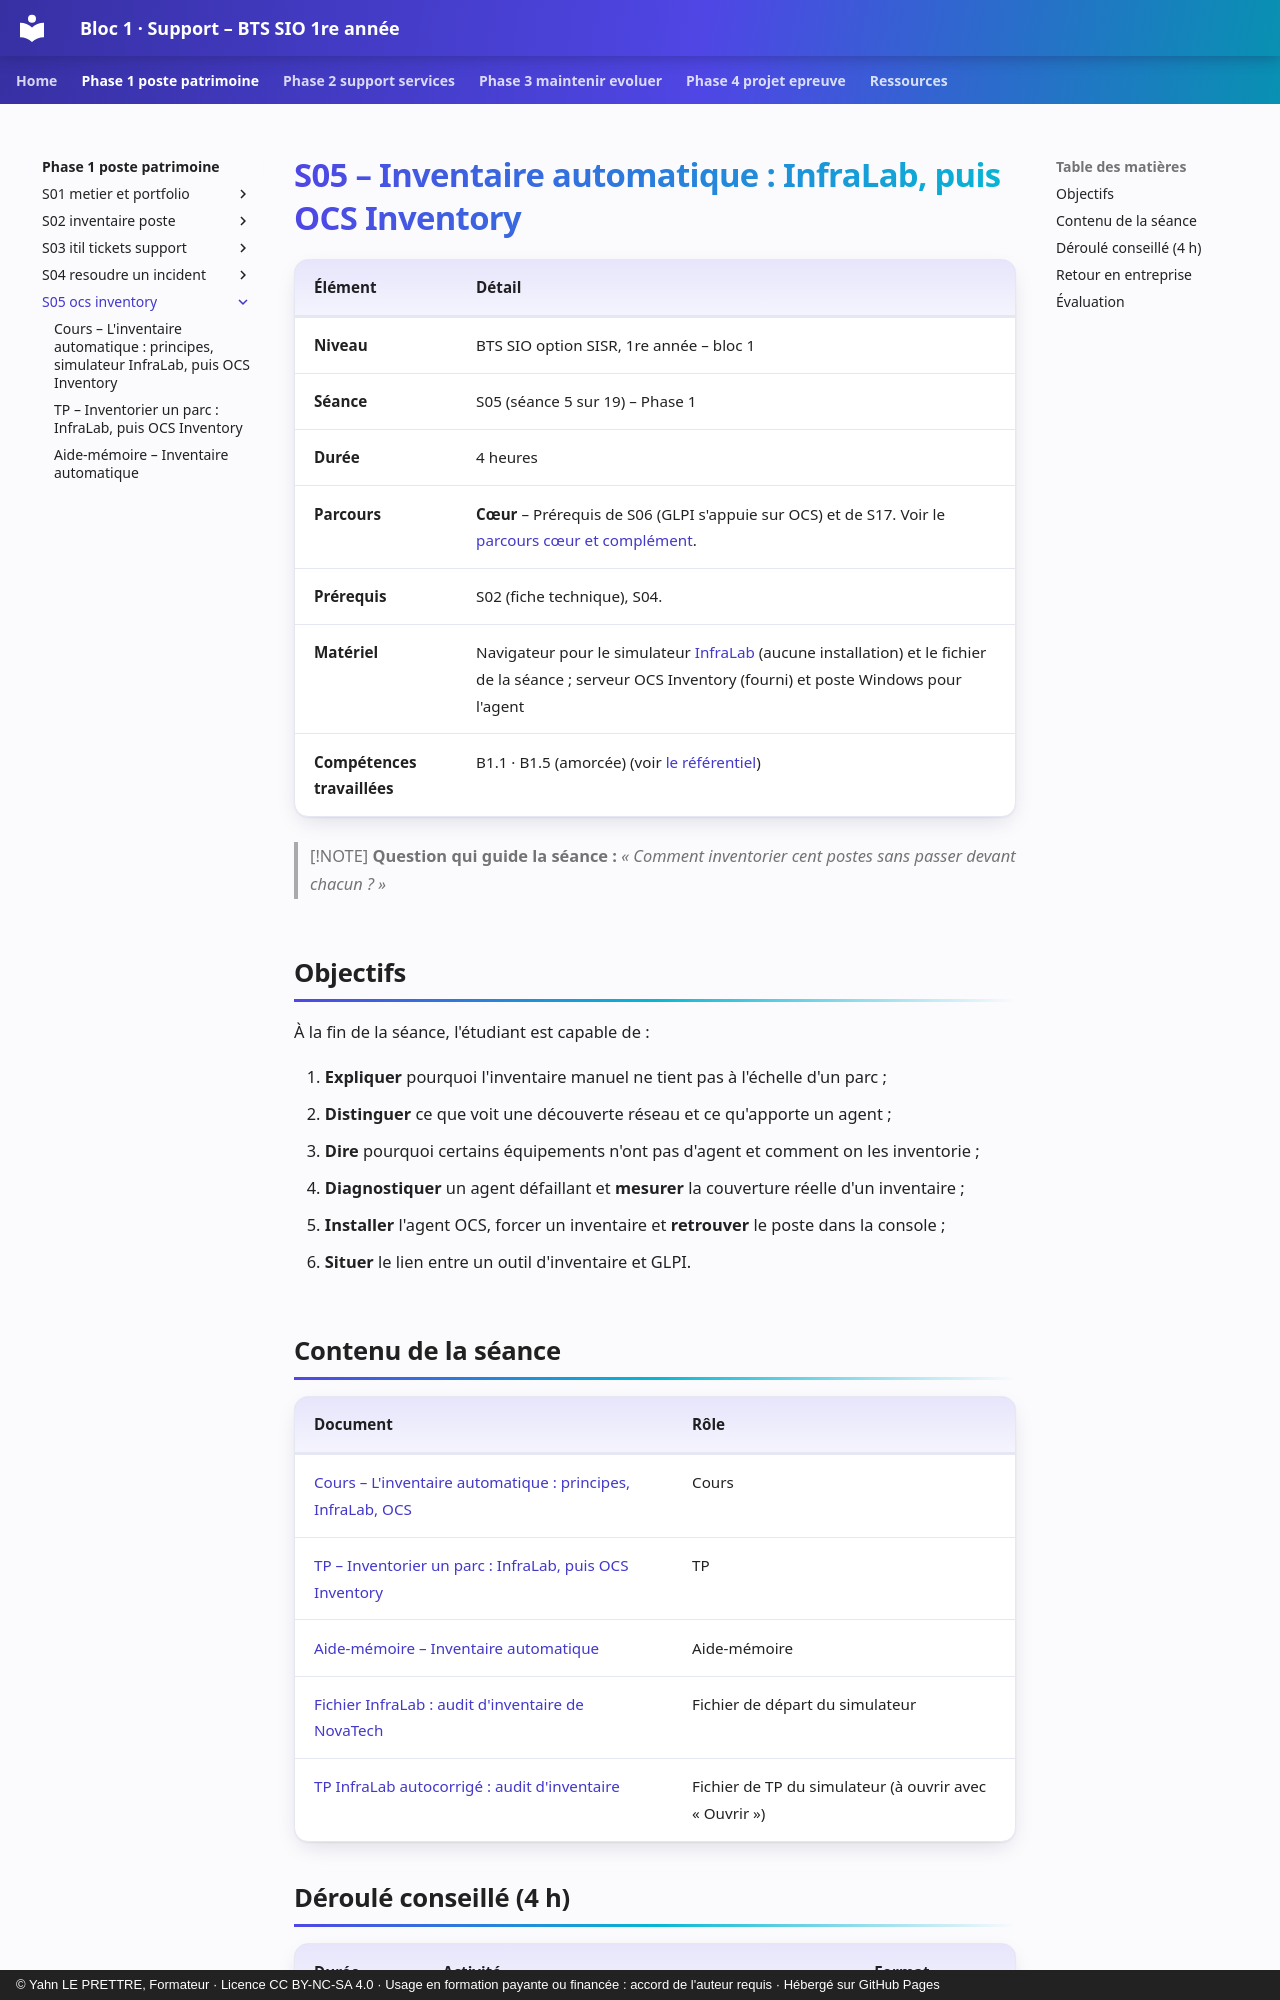

repository: YahnLP/bts1-sio-sisr-bloc1 · page: phase-1-poste-patrimoine/S05-ocs-inventory/index.html · generator: mkdocs · copyright: © Yahn LE PRETTRE, Formateur · Licence CC BY-NC-SA 4.0 · Usage en formation payante ou financée : accord de l'auteur requis · Hébergé sur GitHub Pages

# S05 – Inventaire automatique : InfraLab, puis OCS Inventory

| Élément | Détail |
|---|---|
| **Niveau** | BTS SIO option SISR, 1re année – bloc 1 |
| **Séance** | S05 (séance 5 sur 19) – Phase 1 |
| **Durée** | 4 heures |
| **Parcours** | **Cœur** – Prérequis de S06 (GLPI s'appuie sur OCS) et de S17. Voir le [parcours cœur et complément](../../ressources/parcours-coeur-complement.md). |
| **Prérequis** | S02 (fiche technique), S04. |
| **Matériel** | Navigateur pour le simulateur [InfraLab](https://yahnlp.github.io/InfraLab/) (aucune installation) et le fichier de la séance ; serveur OCS Inventory (fourni) et poste Windows pour l'agent |
| **Compétences travaillées** | B1.1 · B1.5 (amorcée) (voir [le référentiel](../../ressources/referentiel.md)) |

> [!NOTE]
> **Question qui guide la séance :** *« Comment inventorier cent postes sans passer devant chacun ? »*

## Objectifs

À la fin de la séance, l'étudiant est capable de :

1. **Expliquer** pourquoi l'inventaire manuel ne tient pas à l'échelle d'un parc ;
2. **Distinguer** ce que voit une découverte réseau et ce qu'apporte un agent ;
3. **Dire** pourquoi certains équipements n'ont pas d'agent et comment on les inventorie ;
4. **Diagnostiquer** un agent défaillant et **mesurer** la couverture réelle d'un inventaire ;
5. **Installer** l'agent OCS, forcer un inventaire et **retrouver** le poste dans la console ;
6. **Situer** le lien entre un outil d'inventaire et GLPI.

## Contenu de la séance

| Document | Rôle |
|---|---|
| [Cours – L'inventaire automatique : principes, InfraLab, OCS](01-cours.md) | Cours |
| [TP – Inventorier un parc : InfraLab, puis OCS Inventory](02-tp.md) | TP |
| [Aide-mémoire – Inventaire automatique](03-aide-memoire.md) | Aide-mémoire |
| [Fichier InfraLab : audit d'inventaire de NovaTech](../../ressources/infralab/s05-audit-inventaire.infralab.json) | Fichier de départ du simulateur |
| [TP InfraLab autocorrigé : audit d'inventaire](../../ressources/infralab/tp-49-audit-inventaire.infralab-tp.json) | Fichier de TP du simulateur (à ouvrir avec « Ouvrir ») |
